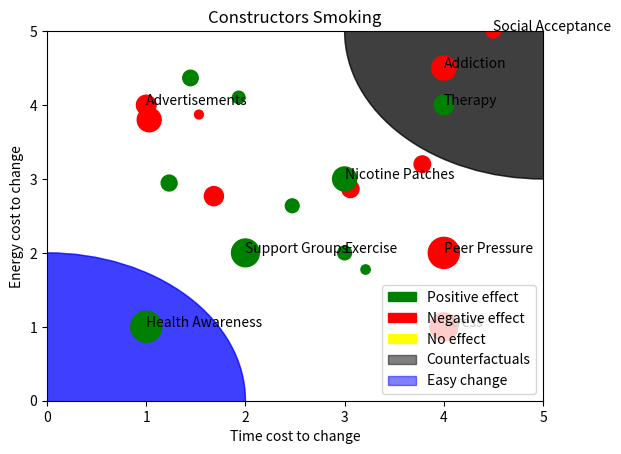

Python code for this plot:
"""
[redacted]
[email redacted]
[redacted]

Given a set of variables, each constructor adds or subtracts a value from them. 
Each constructor has energy and time costs for changing them. 
In a simulation: in each timestep, an agent can weaken or strengthen a constructor. 
This changes their time/energy and strength change for the variables.
"""

import random
import matplotlib.pyplot as plt
import matplotlib.patches as mpatches


class Constructor:
    def __init__(self, energy, time, variable_output, name=""):
        self.energy = energy
        self.time = time
        self.name = name
        # List, strength output
        self.variable_output = variable_output

    def __call__(self):
        return self.output()

    def __str__(self):
        string=f"Energy: {self.energy} \n Time: {self.time} \n Output: {self.variable_output}"
        return string

    def output(self):
        return self.variable_output

    def change_output(self, variables):
        self.variable_output = [
            current_output + change 
            for current_output, change in zip(self.variable_output, variables)
        ]


def make_random_constructors(num_constructors=10):
    # Make Constructors
    # num_constructors = 10

    def generate_lognormal_values(mean, sigma, size):
        """Generates a list of log-normal values."""
        return [random.lognormvariate(mean, sigma) for _ in range(size)]


    def generate_gaussian_values(mean, sigma, size):
        """Generates a list of log-normal values."""
        return [random.gauss(mean, sigma) for _ in range(size)]

    energy_mean = 1
    energy_sd = 0.5
    time_mean = 1
    time_sd = 0.5
    output_mean = 0
    output_sd = 2

    energies = generate_lognormal_values(energy_mean, energy_sd, num_constructors)
    times = generate_lognormal_values(time_mean, time_sd, num_constructors)
    outputs = [generate_gaussian_values(output_mean, output_sd, len(variables)) for _ in range(num_constructors)]

    constructors = []
    for i in range(num_constructors):
        c = Constructor(energies[i], times[i], outputs[i])
        constructors.append(c)
    return constructors


# TODO:scale factor
def plot_constructors(constructors,
                      x_range=None, y_range=None, 
                      counterfactual_diameter=2, 
                      easy_change_diameter=2, title=""):
    """
    Plots the constructors based on their energy cost and time cost.
    x = time cost to change
    y = energy cost to change


    Args:
        constructors (list): A list of constructors.
        scale_factor (int): arbitrary
        x_range (List[int]): axis [x_min, x_max]
        y_range (List[int]): axis [y_min, y_max]
        counterfactual_diameter (float): size of counterfactual area
            centered on max_points of 
        easy_change_diameter (float): size of 
    """
    # Plot constructors
    energies = [c.energy for c in constructors]
    times = [c.time for c in constructors]
    output_sizes = [c.variable_output[0] for c in constructors]
    names = [c.name for c in constructors]
    # names = ["Hello, world!" for c in constructors]

    colors = []
    sizes = []
    scale_factor = 100
    for size in output_sizes:
        if size > 0:
            colors.append('green')
            sizes.append(size * scale_factor) 
        elif size < 0:
            colors.append('red')
            sizes.append(abs(size) * scale_factor)
        else:
            colors.append('black')
            sizes.append(1)

    # Set axis limits if given, else use extreme values
    min_point = [min(times), min(energies)]
    max_point = [max(times), max(energies)]
    if x_range is not None:
        plt.xlim(x_range)
        min_point[0] = x_range[0]
        max_point[0] = x_range[1]
    if y_range is not None:
        plt.ylim(y_range)
        min_point[1] = y_range[0]
        max_point[1] = y_range[1]

    # Create Legend based on color
    green_patch = mpatches.Patch(color='green', label='Positive effect')
    red_patch = mpatches.Patch(color='red', label='Negative effect')
    black_patch = mpatches.Patch(color='yellow', label='No effect')

    # Create Counterfactual area (top right) and easy change area (left bottom)
    # We just take the maximum point for now
    counterfactual = mpatches.Circle(tuple(max_point), counterfactual_diameter, 
                                     color='black', alpha=0.5, label='Counterfactuals')
    easy_change = mpatches.Circle(tuple(min_point), easy_change_diameter, color='blue', 
                                  alpha=0.5, label='Easy change')

    # Get current axes and add patches to them
    ax = plt.gca()
    ax.add_patch(counterfactual)
    ax.add_patch(easy_change)

    # Add constructor points
    plt.scatter(times, energies, s=sizes, c=colors)
    # Add constructor names
    for i, constructor_name in enumerate(names):
        plt.text(times[i], energies[i], constructor_name)

    plt.legend(handles=[green_patch, red_patch, black_patch, counterfactual, easy_change], loc="lower right")
    plt.xlabel('Time cost to change')
    plt.ylabel('Energy cost to change')
    if title == "":
        plt.title('Constructors')
    else:
        plt.title(title)
    plt.show()


if __name__ == "__main__":
    var_names = ["health", "positivity"]
    variables = [10.0, 5.0]

    # Todo: timesteps
    timesteps = 20

    # Random constructors
    constructors = make_random_constructors(num_constructors=10)

    # for c in constructors:
    #     print(c)

    title = "Random constructors"
    plot_constructors(constructors=constructors, x_range=[0, 5], y_range=[0, 5], title=title)


    #######
    # Constructors for smoking
    #######
    # Init constructors with names
    #   - Negative output values for bad constructors
    #   - Positive output values for good constructors
    # Set axis sizes
    # Set counterfactual and easy change size
    # Plot constructors
    constructors = [
        Constructor(energy=2, time=4, variable_output=[-5], name="Peer Pressure"),
        Constructor(energy=1, time=4, variable_output=[-4], name="Stress"),
        Constructor(energy=4.5, time=4, variable_output=[-3], name="Addiction"),
        Constructor(energy=4, time=1, variable_output=[-2], name="Advertisements"),
        Constructor(energy=5, time=4.5, variable_output=[-1], name="Social Acceptance"),
        Constructor(energy=1, time=1, variable_output=[5], name="Health Awareness"),
        Constructor(energy=2, time=2, variable_output=[4], name="Support Groups"),
        Constructor(energy=3, time=3, variable_output=[3], name="Nicotine Patches"),
        Constructor(energy=4, time=4, variable_output=[2], name="Therapy"),
        Constructor(energy=2, time=3, variable_output=[1], name="Exercise"),
    ]
    title = "Constructors Smoking"
    plot_constructors(constructors=constructors, x_range=[0, 5], y_range=[0, 5], title=title)
